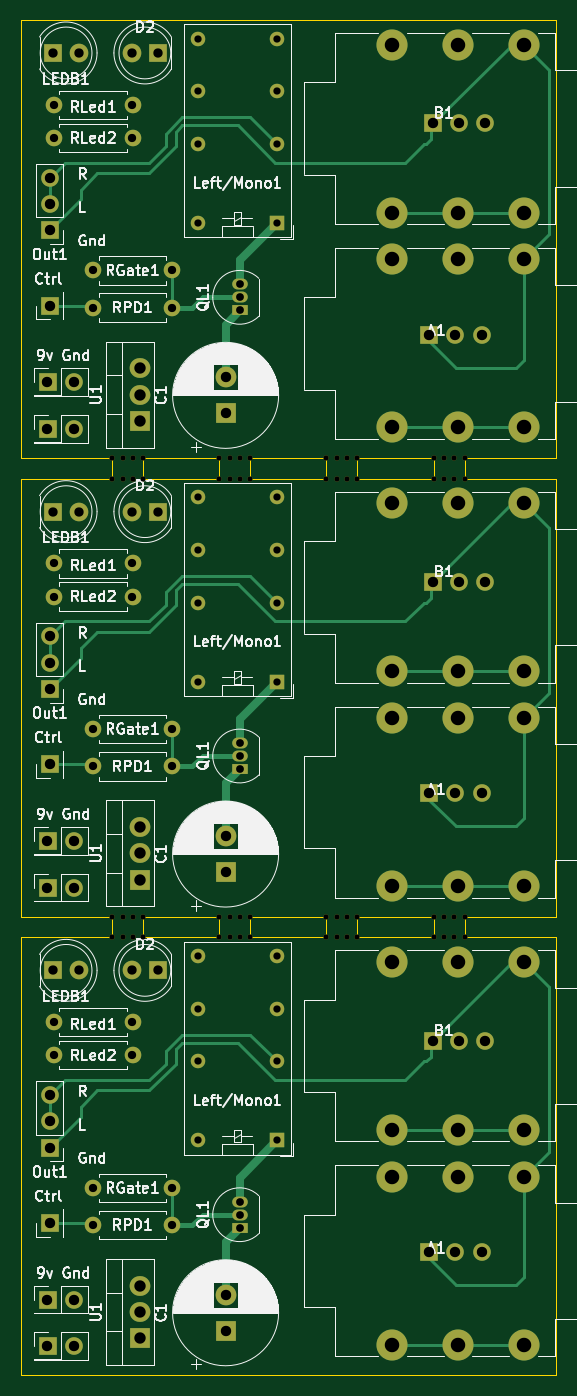
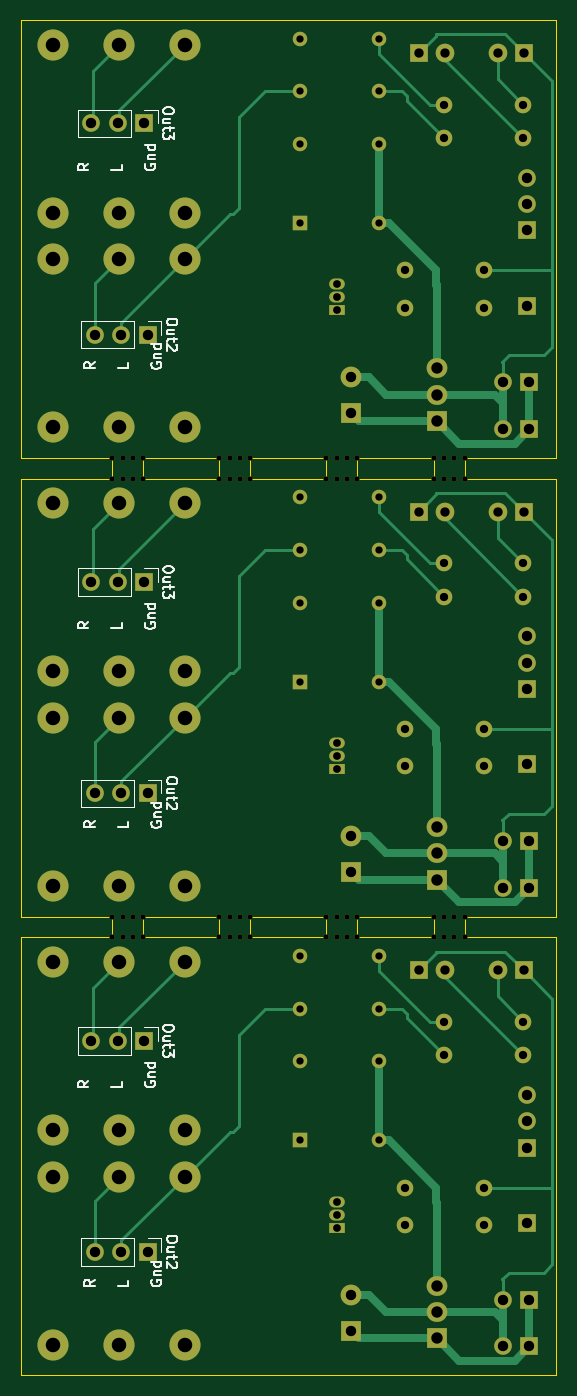
Circuit board: 11 layer files. Board 51.7 x 130.9 mm.
- bottom_copper: IO-Panel-B_Cu.gbr (23611 bytes)
- bottom_mask: IO-Panel-B_Mask.gbr (9993 bytes)
- paste: IO-Panel-B_Paste.gbr (451 bytes)
- bottom_silk: IO-Panel-B_Silkscreen.gbr (28982 bytes)
- outline: IO-Panel-Edge_Cuts.gbr (4357 bytes)
- top_copper: IO-Panel-F_Cu.gbr (21351 bytes)
- top_mask: IO-Panel-F_Mask.gbr (9993 bytes)
- paste: IO-Panel-F_Paste.gbr (451 bytes)
- top_silk: IO-Panel-F_Silkscreen.gbr (138972 bytes)
- drill: IO-Panel-NPTH.drl (1353 bytes)
- drill: IO-Panel-PTH.drl (3280 bytes)

=== bottom_copper: IO-Panel-B_Cu.gbr (23611 bytes, source omitted) ===
=== bottom_mask: IO-Panel-B_Mask.gbr (9993 bytes, source omitted) ===
=== paste: IO-Panel-B_Paste.gbr ===
%TF.GenerationSoftware,KiCad,Pcbnew,7.0.9*%
%TF.CreationDate,2024-06-08T14:56:11-04:00*%
%TF.ProjectId,IO-Panel,494f2d50-616e-4656-9c2e-6b696361645f,rev?*%
%TF.SameCoordinates,Original*%
%TF.FileFunction,Paste,Bot*%
%TF.FilePolarity,Positive*%
%FSLAX46Y46*%
G04 Gerber Fmt 4.6, Leading zero omitted, Abs format (unit mm)*
G04 Created by KiCad (PCBNEW 7.0.9) date 2024-06-08 14:56:11*
%MOMM*%
%LPD*%
G01*
G04 APERTURE LIST*
G04 APERTURE END LIST*
M02*

=== bottom_silk: IO-Panel-B_Silkscreen.gbr (28982 bytes, source omitted) ===
=== outline: IO-Panel-Edge_Cuts.gbr ===
%TF.GenerationSoftware,KiCad,Pcbnew,7.0.9*%
%TF.CreationDate,2024-06-08T14:56:11-04:00*%
%TF.ProjectId,IO-Panel,494f2d50-616e-4656-9c2e-6b696361645f,rev?*%
%TF.SameCoordinates,Original*%
%TF.FileFunction,Profile,NP*%
%FSLAX46Y46*%
G04 Gerber Fmt 4.6, Leading zero omitted, Abs format (unit mm)*
G04 Created by KiCad (PCBNEW 7.0.9) date 2024-06-08 14:56:11*
%MOMM*%
%LPD*%
G01*
G04 APERTURE LIST*
%TA.AperFunction,Profile*%
%ADD10C,0.100000*%
%TD*%
G04 APERTURE END LIST*
D10*
X144827500Y-108600000D02*
X144827500Y-107601000D01*
X134482500Y-107599000D02*
X134482500Y-106600000D01*
X162517500Y-63301500D02*
X162517500Y-64300000D01*
X165517500Y-107599000D02*
X165517500Y-106600000D01*
X155172500Y-106600000D02*
X162517500Y-106600000D01*
X174362500Y-106600000D02*
X174362500Y-64300000D01*
X134482500Y-106600000D02*
X141827500Y-106600000D01*
X122637500Y-64300000D02*
X122637500Y-106600000D01*
X144827500Y-63299500D02*
X144827500Y-62300000D01*
X131482500Y-63299500D02*
X131482500Y-63301500D01*
X144827500Y-62300000D02*
X152172500Y-62300000D01*
X131482500Y-108600000D02*
X122637500Y-108600000D01*
X174362500Y-62300000D02*
X174362500Y-20000000D01*
X141827500Y-107601000D02*
X141827500Y-108600000D01*
X155172500Y-107601000D02*
X155172500Y-107599000D01*
X174362500Y-150900000D02*
X174362500Y-108600000D01*
X141827500Y-107599000D02*
X141827500Y-107601000D01*
X174362500Y-20000000D02*
X122637500Y-20000000D01*
X131482500Y-62300000D02*
X131482500Y-63299500D01*
X144827500Y-107599000D02*
X144827500Y-106600000D01*
X144827500Y-63301500D02*
X144827500Y-63299500D01*
X152172500Y-63299500D02*
X152172500Y-63301500D01*
X131482500Y-63301500D02*
X131482500Y-64300000D01*
X144827500Y-64300000D02*
X144827500Y-63301500D01*
X144827500Y-106600000D02*
X152172500Y-106600000D01*
X122637500Y-150900000D02*
X174362500Y-150900000D01*
X155172500Y-63301500D02*
X155172500Y-63299500D01*
X162517500Y-64300000D02*
X155172500Y-64300000D01*
X152172500Y-62300000D02*
X152172500Y-63299500D01*
X152172500Y-107599000D02*
X152172500Y-107601000D01*
X134482500Y-62300000D02*
X141827500Y-62300000D01*
X165517500Y-63301500D02*
X165517500Y-63299500D01*
X141827500Y-64300000D02*
X134482500Y-64300000D01*
X174362500Y-64300000D02*
X165517500Y-64300000D01*
X141827500Y-63301500D02*
X141827500Y-64300000D01*
X131482500Y-64300000D02*
X122637500Y-64300000D01*
X155172500Y-62300000D02*
X162517500Y-62300000D01*
X134482500Y-63301500D02*
X134482500Y-63299500D01*
X131482500Y-106600000D02*
X131482500Y-107599000D01*
X134482500Y-63299500D02*
X134482500Y-62300000D01*
X155172500Y-108600000D02*
X155172500Y-107601000D01*
X152172500Y-107601000D02*
X152172500Y-108600000D01*
X165517500Y-64300000D02*
X165517500Y-63301500D01*
X122637500Y-106600000D02*
X131482500Y-106600000D01*
X162517500Y-106600000D02*
X162517500Y-107599000D01*
X141827500Y-62300000D02*
X141827500Y-63299500D01*
X152172500Y-64300000D02*
X144827500Y-64300000D01*
X141827500Y-106600000D02*
X141827500Y-107599000D01*
X131482500Y-107601000D02*
X131482500Y-108600000D01*
X165517500Y-62300000D02*
X174362500Y-62300000D01*
X155172500Y-64300000D02*
X155172500Y-63301500D01*
X162517500Y-108600000D02*
X155172500Y-108600000D01*
X152172500Y-106600000D02*
X152172500Y-107599000D01*
X162517500Y-62300000D02*
X162517500Y-63299500D01*
X122637500Y-62300000D02*
X131482500Y-62300000D01*
X134482500Y-64300000D02*
X134482500Y-63301500D01*
X152172500Y-63301500D02*
X152172500Y-64300000D01*
X162517500Y-63299500D02*
X162517500Y-63301500D01*
X141827500Y-108600000D02*
X134482500Y-108600000D01*
X162517500Y-107599000D02*
X162517500Y-107601000D01*
X165517500Y-63299500D02*
X165517500Y-62300000D01*
X165517500Y-106600000D02*
X174362500Y-106600000D01*
X174362500Y-108600000D02*
X165517500Y-108600000D01*
X134482500Y-108600000D02*
X134482500Y-107601000D01*
X165517500Y-107601000D02*
X165517500Y-107599000D01*
X134482500Y-107601000D02*
X134482500Y-107599000D01*
X165517500Y-108600000D02*
X165517500Y-107601000D01*
X131482500Y-107599000D02*
X131482500Y-107601000D01*
X122637500Y-20000000D02*
X122637500Y-62300000D01*
X162517500Y-107601000D02*
X162517500Y-108600000D01*
X122637500Y-108600000D02*
X122637500Y-150900000D01*
X152172500Y-108600000D02*
X144827500Y-108600000D01*
X141827500Y-63299500D02*
X141827500Y-63301500D01*
X144827500Y-107601000D02*
X144827500Y-107599000D01*
X155172500Y-107599000D02*
X155172500Y-106600000D01*
X155172500Y-63299500D02*
X155172500Y-62300000D01*
M02*

=== top_copper: IO-Panel-F_Cu.gbr (21351 bytes, source omitted) ===
=== top_mask: IO-Panel-F_Mask.gbr (9993 bytes, source omitted) ===
=== paste: IO-Panel-F_Paste.gbr ===
%TF.GenerationSoftware,KiCad,Pcbnew,7.0.9*%
%TF.CreationDate,2024-06-08T14:56:11-04:00*%
%TF.ProjectId,IO-Panel,494f2d50-616e-4656-9c2e-6b696361645f,rev?*%
%TF.SameCoordinates,Original*%
%TF.FileFunction,Paste,Top*%
%TF.FilePolarity,Positive*%
%FSLAX46Y46*%
G04 Gerber Fmt 4.6, Leading zero omitted, Abs format (unit mm)*
G04 Created by KiCad (PCBNEW 7.0.9) date 2024-06-08 14:56:11*
%MOMM*%
%LPD*%
G01*
G04 APERTURE LIST*
G04 APERTURE END LIST*
M02*

=== top_silk: IO-Panel-F_Silkscreen.gbr (138972 bytes, source omitted) ===
=== drill: IO-Panel-NPTH.drl ===
M48
; DRILL file {KiCad 7.0.9} date Sat Jun  8 14:56:08 2024
; FORMAT={-:-/ absolute / inch / decimal}
; #@! TF.CreationDate,2024-06-08T14:56:08-04:00
; #@! TF.GenerationSoftware,Kicad,Pcbnew,7.0.9
; #@! TF.FileFunction,NonPlated,1,2,NPTH
FMAT,2
INCH
; #@! TA.AperFunction,NonPlated,NPTH,ComponentDrill
T1C0.0197
%
G90
G05
T1
X5.1765Y-2.4528
X5.1765Y-2.5315
X5.1765Y-4.1969
X5.1765Y-4.2756
X5.2158Y-2.4528
X5.2158Y-2.5315
X5.2158Y-4.1969
X5.2158Y-4.2756
X5.2552Y-2.4528
X5.2552Y-2.5315
X5.2552Y-4.1969
X5.2552Y-4.2756
X5.2946Y-2.4528
X5.2946Y-2.5315
X5.2946Y-4.1969
X5.2946Y-4.2756
X5.5838Y-2.4528
X5.5838Y-2.5315
X5.5838Y-4.1969
X5.5838Y-4.2756
X5.6231Y-2.4528
X5.6231Y-2.5315
X5.6231Y-4.1969
X5.6231Y-4.2756
X5.6625Y-2.4528
X5.6625Y-2.5315
X5.6625Y-4.1969
X5.6625Y-4.2756
X5.7019Y-2.4528
X5.7019Y-2.5315
X5.7019Y-4.1969
X5.7019Y-4.2756
X5.991Y-2.4528
X5.991Y-2.5315
X5.991Y-4.1969
X5.991Y-4.2756
X6.0304Y-2.4528
X6.0304Y-2.5315
X6.0304Y-4.1969
X6.0304Y-4.2756
X6.0698Y-2.4528
X6.0698Y-2.5315
X6.0698Y-4.1969
X6.0698Y-4.2756
X6.1092Y-2.4528
X6.1092Y-2.5315
X6.1092Y-4.1969
X6.1092Y-4.2756
X6.3983Y-2.4528
X6.3983Y-2.5315
X6.3983Y-4.1969
X6.3983Y-4.2756
X6.4377Y-2.4528
X6.4377Y-2.5315
X6.4377Y-4.1969
X6.4377Y-4.2756
X6.4771Y-2.4528
X6.4771Y-2.5315
X6.4771Y-4.1969
X6.4771Y-4.2756
X6.5164Y-2.4528
X6.5164Y-2.5315
X6.5164Y-4.1969
X6.5164Y-4.2756
T0
M30

=== drill: IO-Panel-PTH.drl ===
M48
; DRILL file {KiCad 7.0.9} date Sat Jun  8 14:56:08 2024
; FORMAT={-:-/ absolute / inch / decimal}
; #@! TF.CreationDate,2024-06-08T14:56:08-04:00
; #@! TF.GenerationSoftware,Kicad,Pcbnew,7.0.9
; #@! TF.FileFunction,Plated,1,2,PTH
FMAT,2
INCH
; #@! TA.AperFunction,Plated,PTH,ComponentDrill
T1C0.0276
; #@! TA.AperFunction,Plated,PTH,ComponentDrill
T2C0.0295
; #@! TA.AperFunction,Plated,PTH,ComponentDrill
T3C0.0315
; #@! TA.AperFunction,Plated,PTH,ComponentDrill
T4C0.0354
; #@! TA.AperFunction,Plated,PTH,ComponentDrill
T5C0.0394
; #@! TA.AperFunction,Plated,PTH,ComponentDrill
T6C0.0433
; #@! TA.AperFunction,Plated,PTH,ComponentDrill
T7C0.0551
%
G90
G05
T1
X5.5031Y-0.8594
X5.5031Y-1.0594
X5.5031Y-1.2594
X5.5031Y-1.5594
X5.5031Y-2.6034
X5.5031Y-2.8034
X5.5031Y-3.0034
X5.5031Y-3.3034
X5.5031Y-4.3475
X5.5031Y-4.5475
X5.5031Y-4.7475
X5.5031Y-5.0475
X5.8031Y-0.8594
X5.8031Y-1.0594
X5.8031Y-1.2594
X5.8031Y-1.5594
X5.8031Y-2.6034
X5.8031Y-2.8034
X5.8031Y-3.0034
X5.8031Y-3.3034
X5.8031Y-4.3475
X5.8031Y-4.5475
X5.8031Y-4.7475
X5.8031Y-5.0475
T2
X5.6613Y-1.7925
X5.6613Y-1.8425
X5.6613Y-1.8925
X5.6613Y-3.5366
X5.6613Y-3.5866
X5.6613Y-3.6366
X5.6613Y-5.2807
X5.6613Y-5.3307
X5.6613Y-5.3807
T3
X4.9538Y-1.1102
X4.9538Y-1.2362
X4.9538Y-2.8543
X4.9538Y-2.9803
X4.9538Y-4.5984
X4.9538Y-4.7244
X5.1034Y-1.7402
X5.1034Y-1.8819
X5.1034Y-3.4843
X5.1034Y-3.626
X5.1034Y-5.2283
X5.1034Y-5.3701
X5.2538Y-1.1102
X5.2538Y-1.2362
X5.2538Y-2.8543
X5.2538Y-2.9803
X5.2538Y-4.5984
X5.2538Y-4.7244
X5.4034Y-1.7402
X5.4034Y-1.8819
X5.4034Y-3.4843
X5.4034Y-3.626
X5.4034Y-5.2283
X5.4034Y-5.3701
T4
X4.9513Y-0.9134
X4.9513Y-2.6575
X4.9513Y-4.4016
X5.0513Y-0.9134
X5.0513Y-2.6575
X5.0513Y-4.4016
X5.2509Y-0.9134
X5.2509Y-2.6575
X5.2509Y-4.4016
X5.3509Y-0.9134
X5.3509Y-2.6575
X5.3509Y-4.4016
T5
X4.9306Y-2.1654
X4.9306Y-2.3425
X4.9306Y-3.9094
X4.9306Y-4.0866
X4.9306Y-5.6535
X4.9306Y-5.8307
X4.9385Y-1.3876
X4.9385Y-1.4876
X4.9385Y-1.5876
X4.9385Y-1.874
X4.9385Y-3.1317
X4.9385Y-3.2317
X4.9385Y-3.3317
X4.9385Y-3.6181
X4.9385Y-4.8758
X4.9385Y-4.9758
X4.9385Y-5.0758
X4.9385Y-5.3622
X5.0306Y-2.1654
X5.0306Y-2.3425
X5.0306Y-3.9094
X5.0306Y-4.0866
X5.0306Y-5.6535
X5.0306Y-5.8307
X5.6078Y-2.1464
X5.6078Y-2.2842
X5.6078Y-3.8905
X5.6078Y-4.0283
X5.6078Y-5.6346
X5.6078Y-5.7723
X6.3818Y-1.9843
X6.3818Y-3.7283
X6.3818Y-5.4724
X6.3952Y-1.1811
X6.3952Y-2.9252
X6.3952Y-4.6693
X6.4818Y-1.9843
X6.4818Y-3.7283
X6.4818Y-5.4724
X6.4952Y-1.1811
X6.4952Y-2.9252
X6.4952Y-4.6693
X6.5818Y-1.9843
X6.5818Y-3.7283
X6.5818Y-5.4724
X6.5952Y-1.1811
X6.5952Y-2.9252
X6.5952Y-4.6693
T6
X5.2828Y-2.1126
X5.2828Y-2.2126
X5.2828Y-2.3126
X5.2828Y-3.8567
X5.2828Y-3.9567
X5.2828Y-4.0567
X5.2828Y-5.6008
X5.2828Y-5.7008
X5.2828Y-5.8008
T7
X6.2406Y-0.8813
X6.2406Y-1.5203
X6.2406Y-1.6982
X6.2406Y-2.3372
X6.2406Y-2.6254
X6.2406Y-3.2644
X6.2406Y-3.4423
X6.2406Y-4.0813
X6.2406Y-4.3695
X6.2406Y-5.0085
X6.2406Y-5.1864
X6.2406Y-5.8254
X6.4906Y-0.8813
X6.4906Y-1.5203
X6.4906Y-1.6982
X6.4906Y-2.3372
X6.4906Y-2.6254
X6.4906Y-3.2644
X6.4906Y-3.4423
X6.4906Y-4.0813
X6.4906Y-4.3695
X6.4906Y-5.0085
X6.4906Y-5.1864
X6.4906Y-5.8254
X6.7406Y-0.8813
X6.7406Y-1.5203
X6.7406Y-1.6982
X6.7406Y-2.3372
X6.7406Y-2.6254
X6.7406Y-3.2644
X6.7406Y-3.4423
X6.7406Y-4.0813
X6.7406Y-4.3695
X6.7406Y-5.0085
X6.7406Y-5.1864
X6.7406Y-5.8254
T0
M30

